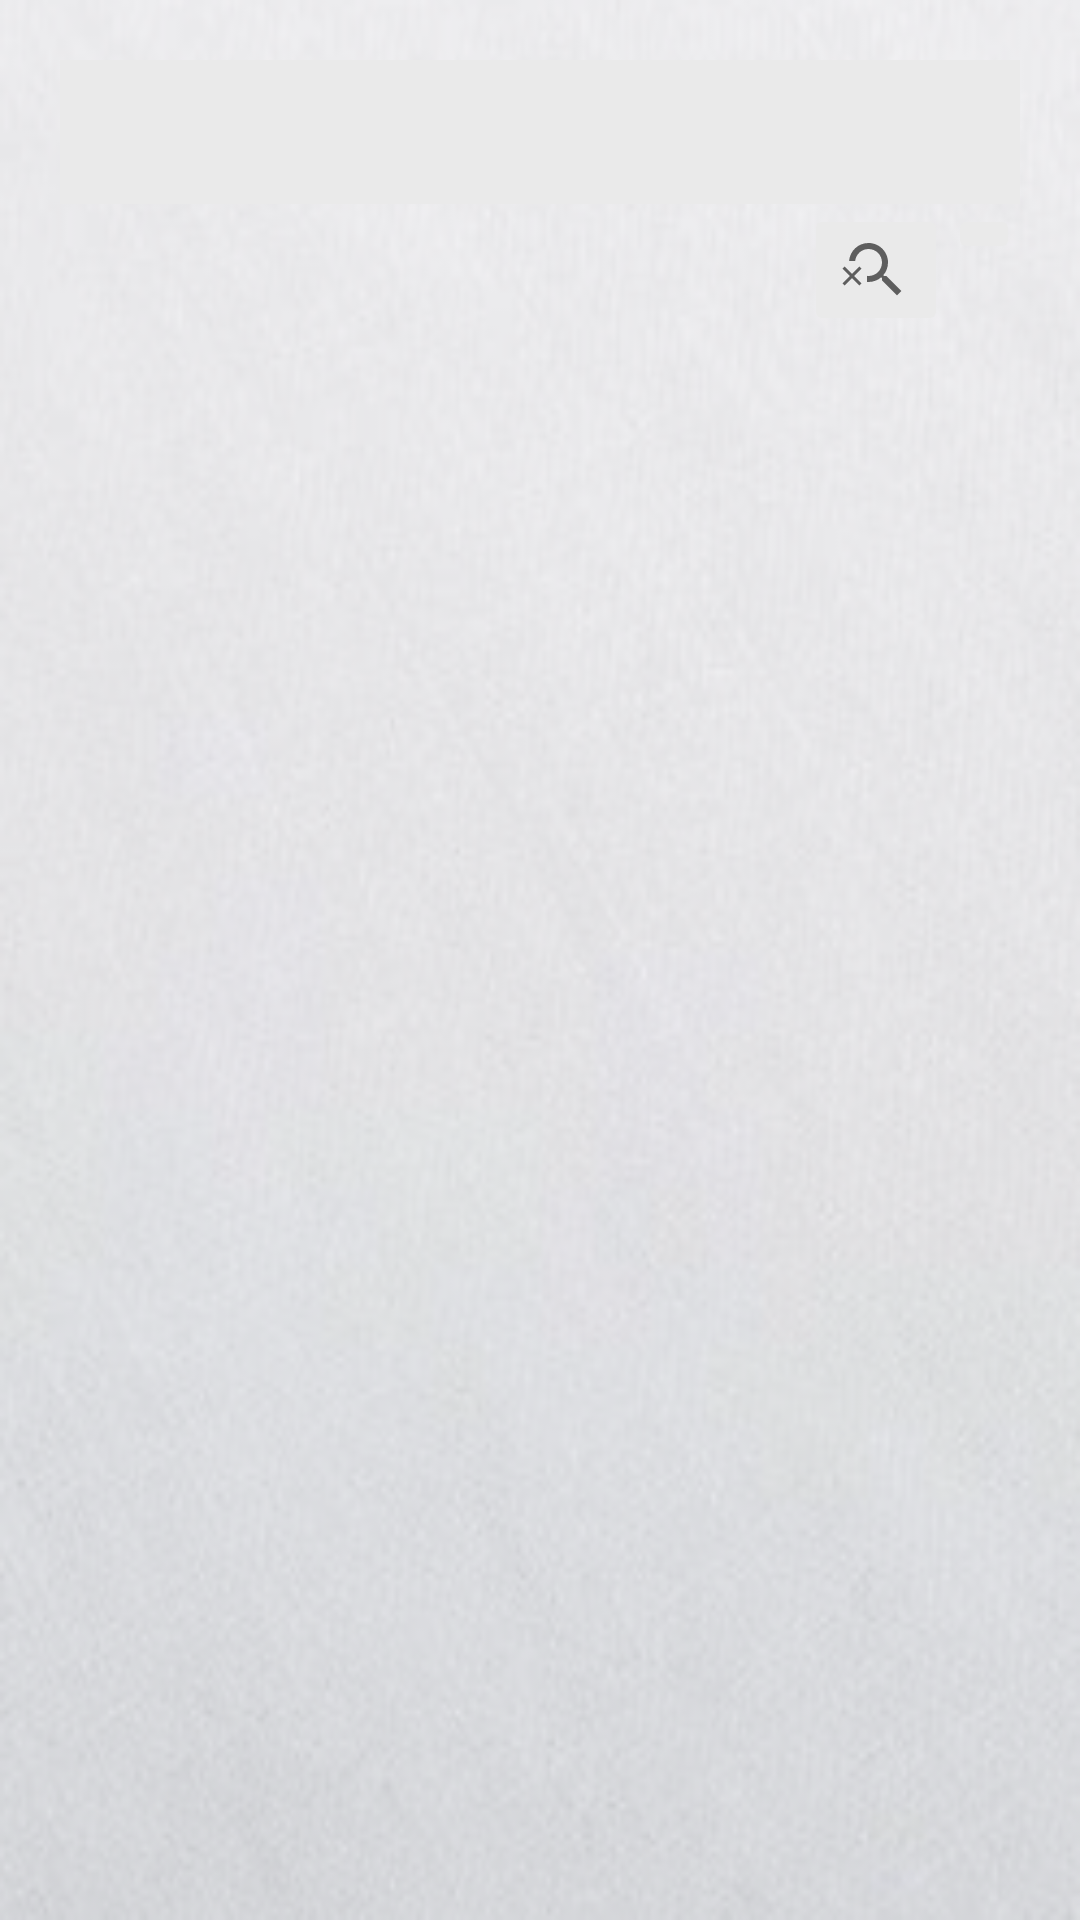

The Android layout XML behind this screen, and the referenced resources:
<!-- AndroidManifest.xml: application theme Theme.CalorieCalculator -->
<!-- res/layout/loadcalorie.xml -->
<?xml version="1.0" encoding="utf-8"?>
<LinearLayout
    xmlns:android="http://schemas.android.com/apk/res/android"
    android:layout_width="match_parent"
    android:layout_height="match_parent"
    android:background="@drawable/background">
    <LinearLayout
        android:layout_width="match_parent"
        android:layout_height="match_parent"
        android:orientation="vertical"
        android:layout_margin="20dp">
        <com.google.android.material.tabs.TabLayout
            android:id="@+id/tabs"
            android:layout_width="match_parent"
            android:layout_height="wrap_content"
            android:backgroundTint="#EAEAEA"/>

        <LinearLayout
            android:layout_width="match_parent"
            android:layout_height="wrap_content"
            android:orientation="horizontal"
            android:gravity="right">
            <ImageButton
                android:id="@+id/ibSearchOff"
                android:layout_width="wrap_content"
                android:layout_height="wrap_content"
                android:src="@drawable/searchoff"
                android:backgroundTint="#EAEAEA"/>
            <ImageButton
                android:id="@+id/ibSearchOn"
                android:layout_width="wrap_content"
                android:layout_height="wrap_content"
                android:src="@drawable/search"
                android:backgroundTint="#EAEAEA"/>
        </LinearLayout>

        <androidx.viewpager.widget.ViewPager
            android:id="@+id/vPage1"
            android:layout_width="match_parent"
            android:layout_height="match_parent" />
    </LinearLayout>
</LinearLayout>
<!-- resources referenced by this layout -->
<resources>
  <!-- drawable background: png bitmap (drawable, 87512 bytes) -->
  <!-- drawable searchoff (drawable) -->
  <vector android:height="24dp" android:tint="?attr/colorControlNormal"
      android:viewportHeight="24" android:viewportWidth="24"
      android:width="24dp" xmlns:android="http://schemas.android.com/apk/res/android">
      <path android:fillColor="@android:color/white" android:pathData="M15.5,14h-0.79l-0.28,-0.27C15.41,12.59 16,11.11 16,9.5C16,5.91 13.09,3 9.5,3C6.08,3 3.28,5.64 3.03,9h2.02C5.3,6.75 7.18,5 9.5,5C11.99,5 14,7.01 14,9.5S11.99,14 9.5,14c-0.17,0 -0.33,-0.03 -0.5,-0.05v2.02C9.17,15.99 9.33,16 9.5,16c1.61,0 3.09,-0.59 4.23,-1.57L14,14.71v0.79l5,4.99L20.49,19L15.5,14z"/>
      <path android:fillColor="@android:color/white" android:pathData="M6.47,10.82l-2.47,2.47l-2.47,-2.47l-0.71,0.71l2.47,2.47l-2.47,2.47l0.71,0.71l2.47,-2.47l2.47,2.47l0.71,-0.71l-2.47,-2.47l2.47,-2.47z"/>
  </vector>
  <style name="Theme.CalorieCalculator" parent="Theme.MaterialComponents.DayNight.DarkActionBar">
          
          <item name="colorPrimary">#4C4C4C</item>
          <item name="colorPrimaryVariant">#FFEAEAEA</item>
          <item name="colorOnPrimary">#FFEAEAEA</item>
          
          <item name="colorSecondary">@color/black</item>
          <item name="colorSecondaryVariant">@color/teal_700</item>
          <item name="colorOnSecondary">@color/black</item>
          
          <item name="android:statusBarColor" tools:targetApi="l">?attr/colorPrimaryVariant</item>
          
      </style>
  <!-- not gathered from this repository: default colours our renderer supplied (Android Studio template values) -->
  <color name="teal_700">#FF018786</color>
  <color name="black">#FF000000</color>
</resources>
